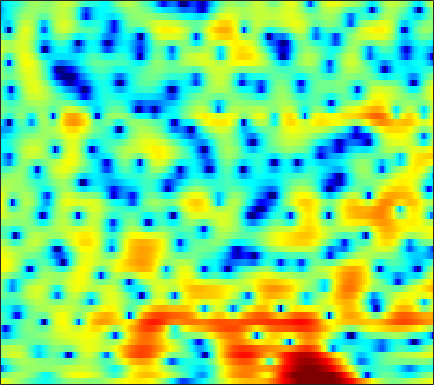

Data behind this chart, as committed beside it:
3.9495, 3.6403, 3.2403, 2.8615, 2.583, 2.2092, 1.8046, 1.4817, 1.0212, 0.54772, 0.046991, -0.34513, -0.88162, -1.4274, -1.8473, -2.3941, -2.9144, -3.2664, -3.6716, -3.9695, -4.0927, -4.0794, -3.8507, -3.4138
-0.9721, -0.6476, -0.1631, 0.3163, 0.648, 1.028, 1.319, 1.471, 1.582, 1.592, 1.48, 1.325, 1.018, 0.5913, 0.1871, -0.4632, -1.24, -1.901, -2.849, -3.758, -4.428, -4.601, -4.288, -3.453
-11.5, -9.279, -6.911, -5.057, -3.918, -2.664, -1.667, -1.058, -0.4041, 0.09418, 0.448, 0.6351, 0.7894, 0.8644, 0.8741, 0.8376, 0.7648, 0.7027, 0.6122, 0.5356, 0.4999, 0.5036, 0.5517, 0.6516
-4.829, -3.945, -2.824, -1.806, -1.117, -0.3398, 0.288, 0.6592, 1.026, 1.256, 1.356, 1.355, 1.275, 1.123, 0.9758, 0.7494, 0.5489, 0.4187, 0.2803, 0.1876, 0.1353, 0.1103, 0.07336, 0.01705
0.9344, 1.428, 2.003, 2.479, 2.778, 3.065, 3.213, 3.22, 3.082, 2.753, 2.217, 1.66, 0.6975, -0.5584, -1.723, -3.538, -5.416, -6.447, -6.562, -5.407, -3.9, -2.902, -1.895, -1.294
1.286, 1.544, 1.832, 2.054, 2.182, 2.271, 2.28, 2.211, 2.003, 1.651, 1.136, 0.6174, -0.2613, -1.395, -2.415, -3.909, -5.322, -5.993, -5.951, -4.931, -3.589, -2.634, -1.562, -0.7727
-1.621, -1.607, -1.529, -1.389, -1.242, -1.018, -0.777, -0.6143, -0.4333, -0.3284, -0.3012, -0.3414, -0.4497, -0.594, -0.7077, -0.8395, -0.9267, -0.9282, -0.8247, -0.6062, -0.3057, -0.03953, 0.3331, 0.704
-6.573, -7.455, -7.996, -7.538, -6.726, -5.436, -4.186, -3.365, -2.445, -1.713, -1.156, -0.84, -0.533, -0.3266, -0.2231, -0.124, -0.03511, 0.0387, 0.1617, 0.3388, 0.5898, 0.8217, 1.169, 1.545
-8.755, -11.75, -14.31, -11.82, -9.287, -6.611, -4.652, -3.532, -2.347, -1.452, -0.7793, -0.4053, -0.07993, 0.05007, 0.02471, -0.1725, -0.5181, -0.8178, -1.177, -1.34, -1.133, -0.7085, 0.127, 1.084
-1.323, -2.043, -2.776, -3.234, -3.422, -3.481, -3.301, -3.057, -2.545, -1.864, -1.171, -0.6631, -0.1693, 0.02651, -0.078, -0.6221, -1.747, -3.174, -6.354, -13.06, -21.37, -10.12, -4.041, -0.6055
-1.784, -2.301, -3.207, -4.435, -5.678, -7.957, -11.27, -14.22, -13.92, -9.567, -6.081, -4.213, -2.42, -1.251, -0.6967, -0.3192, -0.3322, -0.5349, -0.8889, -1.131, -0.9716, -0.4916, 0.4693, 1.576
-3.976, -3.832, -4.013, -4.57, -5.184, -6.273, -7.358, -7.84, -7.59, -6.392, -4.735, -3.518, -2.111, -0.9877, -0.3293, 0.3209, 0.754, 0.9834, 1.2, 1.355, 1.495, 1.624, 1.812, 2.027
-2.767, -2.571, -2.483, -2.514, -2.578, -2.63, -2.601, -2.477, -2.151, -1.626, -1.021, -0.5172, 0.1437, 0.7522, 1.142, 1.545, 1.813, 1.933, 1.947, 1.828, 1.579, 1.301, 0.8616, 0.3911
-0.36, -0.7196, -1.214, -1.683, -1.948, -2.082, -1.929, -1.641, -1.065, -0.3512, 0.421, 0.9777, 1.652, 2.226, 2.563, 2.879, 3.033, 3.019, 2.806, 2.344, 1.6, 0.7905, -0.6682, -2.752
0.03891, -1.038, -2.87, -5.256, -7.361, -9.514, -8.7, -6.735, -4.161, -2.154, -0.587, 0.3585, 1.356, 2.112, 2.547, 2.981, 3.226, 3.28, 3.175, 2.838, 2.245, 1.615, 0.5079, -0.9411
0.108, -0.8597, -2.579, -4.781, -6.645, -8.448, -8.051, -6.721, -4.803, -3.255, -2.11, -1.45, -0.7284, -0.1192, 0.3052, 0.8143, 1.259, 1.531, 1.806, 1.935, 1.907, 1.796, 1.545, 1.242
2.243, 1.963, 1.414, 0.7475, 0.2311, -0.4094, -0.9548, -1.292, -1.774, -2.314, -3.001, -3.581, -4.241, -4.394, -4.023, -3.039, -1.839, -0.9789, -0.05223, 0.6153, 1.026, 1.189, 1.248, 1.177
4.588, 4.563, 4.356, 3.979, 3.6, 2.958, 2.159, 1.428, 0.1893, -1.479, -3.831, -6.356, -11.95, -26.6, -15.22, -8.115, -4.527, -2.814, -1.318, -0.4402, -0.01403, 0.06811, -0.1007, -0.5564
4.842, 4.8, 4.619, 4.304, 3.985, 3.449, 2.774, 2.174, 1.257, 0.1785, -1.012, -1.917, -2.974, -3.559, -3.574, -3.155, -2.528, -2.107, -1.74, -1.644, -1.86, -2.24, -3.03, -4.138
4.174, 4.053, 3.827, 3.524, 3.255, 2.858, 2.417, 2.07, 1.607, 1.14, 0.6978, 0.3937, 0.04327, -0.243, -0.4092, -0.5947, -0.8035, -1.03, -1.46, -2.096, -3.018, -3.92, -5.402, -7.174
3.444, 3.225, 2.866, 2.455, 2.124, 1.709, 1.381, 1.212, 1.089, 1.097, 1.166, 1.238, 1.327, 1.37, 1.347, 1.222, 0.9604, 0.6546, 0.06472, -0.7946, -1.98, -3.137, -5.156, -7.997
1.723, 1.415, 0.7841, -0.1037, -0.9102, -2.052, -2.902, -3.05, -2.509, -1.439, -0.2864, 0.4809, 1.304, 1.901, 2.193, 2.393, 2.388, 2.266, 1.923, 1.39, 0.6658, -0.008329, -1.062, -2.24
-1.457, -1.476, -2.049, -3.388, -5.049, -8.734, -16.89, -27.25, -11.23, -5.958, -2.956, -1.429, -0.002716, 0.9359, 1.412, 1.797, 1.975, 1.991, 1.913, 1.755, 1.537, 1.36, 1.117, 0.9244
-2.24, -1.783, -1.694, -2.091, -2.62, -3.441, -4.059, -4.115, -3.559, -2.576, -1.52, -0.8437, -0.1498, 0.2771, 0.438, 0.486, 0.3894, 0.2655, 0.1179, 0.04172, 0.09764, 0.2324, 0.5148, 0.8647
0.7226, 0.8544, 0.8631, 0.7419, 0.5966, 0.3937, 0.2544, 0.2061, 0.2557, 0.3617, 0.4535, 0.4591, 0.3329, -0.006429, -0.4336, -1.242, -2.337, -3.235, -4.356, -4.919, -4.494, -3.685, -2.339, -1.046
3.243, 2.905, 2.41, 1.908, 1.565, 1.212, 1.024, 0.9727, 1.006, 1.056, 1.013, 0.875, 0.4566, -0.2824, -1.101, -2.681, -4.992, -7.495, -12.97, -30.55, -15.08, -9.828, -5.821, -3.201
4.284, 3.388, 1.963, 0.318, -0.8973, -2.045, -2.158, -1.597, -0.596, 0.2977, 0.8806, 1.069, 0.9753, 0.4784, -0.1549, -1.325, -2.817, -4.066, -5.63, -6.658, -6.663, -6.061, -4.732, -3.127
4.744, 3.517, 1.285, -2.037, -5.861, -15.94, -11.66, -6.126, -2.232, -0.05054, 1.187, 1.673, 1.882, 1.647, 1.207, 0.3154, -0.9122, -2.047, -3.814, -5.787, -7.819, -8.772, -8.059, -5.545
3.983, 3.283, 2.166, 0.9142, 0.03058, -0.7924, -0.9067, -0.5928, 0.08619, 0.7532, 1.21, 1.381, 1.355, 1.04, 0.6223, -0.2033, -1.333, -2.438, -4.304, -6.85, -10.33, -13.01, -12.03, -7.756
2.531, 2.352, 2.044, 1.707, 1.465, 1.211, 1.043, 0.9887, 0.944, 0.8867, 0.7699, 0.6213, 0.3065, -0.1323, -0.5395, -1.177, -1.897, -2.462, -3.221, -3.91, -4.341, -4.396, -4.024, -3.212
1.224, 1.329, 1.394, 1.408, 1.393, 1.349, 1.267, 1.18, 1.015, 0.7682, 0.4191, 0.07087, -0.4924, -1.154, -1.687, -2.361, -2.909, -3.156, -3.269, -3.093, -2.712, -2.32, -1.693, -1.02
-0.1761, 0.06629, 0.3256, 0.5304, 0.6687, 0.8216, 0.9436, 0.9722, 0.9205, 0.7103, 0.2744, -0.2287, -1.167, -2.466, -3.671, -5.466, -6.955, -7.318, -6.414, -4.728, -3.049, -1.939, -0.6843, 0.3443
-2.593, -2.417, -2.251, -2.069, -1.819, -1.325, -0.6878, -0.2242, 0.249, 0.4677, 0.3469, -0.01052, -0.9267, -2.481, -4.216, -7.725, -13.82, -16.89, -10.29, -5.699, -2.841, -1.318, 0.1962, 1.322
-5.869, -6.49, -7.986, -9.633, -9.783, -7.593, -4.821, -3.044, -1.252, -0.06843, 0.604, 0.8096, 0.7015, 0.2488, -0.2666, -1.061, -1.679, -1.844, -1.556, -0.9243, -0.2173, 0.2597, 0.7674, 1.169
-6.135, -7.12, -9.343, -12.21, -12.81, -9.463, -5.662, -3.483, -1.268, 0.2952, 1.379, 1.924, 2.372, 2.553, 2.557, 2.449, 2.288, 2.123, 1.88, 1.544, 1.069, 0.5476, -0.4, -1.615
-4.396, -4.563, -4.729, -4.647, -4.338, -3.504, -2.402, -1.465, -0.2851, 0.7627, 1.61, 2.114, 2.629, 2.955, 3.091, 3.148, 3.042, 2.87, 2.467, 1.851, 0.9128, -0.08277, -1.989, -4.986
-4.896, -4.718, -4.364, -3.933, -3.518, -2.877, -2.14, -1.564, -0.7971, -0.06644, 0.5615, 0.9662, 1.403, 1.738, 1.92, 2.058, 2.068, 2.003, 1.789, 1.415, 0.8729, 0.3595, -0.4465, -1.301
-7.218, -6.705, -6.099, -5.484, -4.979, -4.264, -3.452, -2.862, -2.109, -1.468, -0.9191, -0.5841, -0.2328, 0.05408, 0.2416, 0.4669, 0.692, 0.8186, 0.951, 0.9931, 0.9625, 0.9022, 0.8124, 0.7727
-8.921, -8.532, -8.499, -8.413, -8.027, -6.862, -5.424, -4.356, -3.209, -2.452, -2.055, -1.966, -2.017, -2.103, -2.046, -1.674, -1.033, -0.4973, 0.144, 0.6274, 0.9138, 1.024, 1.108, 1.244
-5.509, -6.821, -10.12, -18.2, -24.79, -11.18, -6.181, -3.986, -2.197, -1.411, -1.548, -2.275, -4.142, -7.164, -9.155, -7.362, -3.758, -1.684, 0.1004, 1.035, 1.235, 0.9918, 0.2717, -0.5668
-0.2819, -1.247, -2.571, -3.591, -3.733, -2.956, -1.67, -0.8047, 0.01946, 0.3245, 0.01953, -0.6502, -2.218, -4.283, -5.337, -4.404, -2.013, -0.473, 0.8953, 1.413, 1.058, 0.1658, -2.212, -7.094
0.3821, -0.1629, -0.7888, -1.221, -1.364, -1.322, -1.077, -0.8004, -0.4631, -0.2125, -0.08483, -0.0832, -0.1832, -0.2668, -0.2405, -0.02383, 0.3252, 0.6011, 0.8374, 0.8174, 0.4989, 0.04634, -0.7339, -1.461
-0.3942, -1.002, -1.774, -2.37, -2.636, -2.693, -2.402, -2.006, -1.359, -0.6934, -0.09705, 0.281, 0.711, 1.044, 1.246, 1.456, 1.594, 1.643, 1.607, 1.457, 1.194, 0.9335, 0.5556, 0.1961
-1.46, -2.588, -4.386, -6.331, -7.499, -7.653, -6.138, -4.639, -2.724, -1.127, 0.1301, 0.8809, 1.669, 2.24, 2.543, 2.794, 2.892, 2.864, 2.709, 2.426, 2.023, 1.665, 1.116, 0.5159
-1.569, -2.971, -5.587, -9.652, -14.33, -15.7, -9.216, -5.912, -2.868, -0.7285, 0.8381, 1.739, 2.631, 3.241, 3.533, 3.727, 3.711, 3.571, 3.23, 2.715, 2.042, 1.444, 0.5337, -0.4825
-0.3573, -1.078, -2.116, -3.062, -3.491, -3.438, -2.656, -1.784, -0.489, 0.7349, 1.787, 2.434, 3.089, 3.505, 3.663, 3.676, 3.459, 3.154, 2.547, 1.725, 0.6785, -0.2529, -1.666, -3.273
0.5605, 0.08641, -0.4869, -0.8638, -0.951, -0.7729, -0.2881, 0.2222, 0.9912, 1.769, 2.46, 2.876, 3.277, 3.471, 3.473, 3.272, 2.839, 2.355, 1.487, 0.3558, -1.062, -2.342, -4.383, -6.854
0.6982, -0.2477, -1.438, -2.182, -2.246, -1.654, -0.5898, 0.3108, 1.442, 2.401, 3.133, 3.52, 3.819, 3.869, 3.742, 3.356, 2.733, 2.109, 1.08, -0.2053, -1.742, -3.109, -5.299, -8.045
0.5271, -1.661, -5.95, -13.31, -13.76, -6.458, -2.253, -0.1862, 1.773, 3.09, 3.939, 4.326, 4.524, 4.403, 4.113, 3.49, 2.616, 1.832, 0.6555, -0.6352, -1.984, -3.013, -4.427, -5.912
2.038, 0.6128, -1.399, -2.888, -3.002, -1.785, -0.02695, 1.196, 2.516, 3.448, 4.001, 4.178, 4.103, 3.667, 3.113, 2.064, 0.6706, -0.5724, -2.393, -4.141, -5.466, -5.962, -6.11, -6.008
3.006, 2.421, 1.775, 1.387, 1.322, 1.529, 1.973, 2.381, 2.891, 3.275, 3.437, 3.369, 3.009, 2.291, 1.489, 0.01047, -2.022, -4.038, -7.713, -13.48, -21.88, -16.94, -11.24, -8.221
2.228, 1.834, 1.415, 1.202, 1.217, 1.455, 1.885, 2.252, 2.716, 3.048, 3.171, 3.09, 2.702, 1.975, 1.183, -0.2106, -1.991, -3.546, -5.91, -8.151, -9.44, -9.208, -7.829, -6.139
-0.2245, -0.9814, -1.99, -2.571, -2.449, -1.521, -0.1594, 0.8599, 2.018, 2.841, 3.299, 3.404, 3.2, 2.616, 1.937, 0.7336, -0.7603, -2.004, -3.608, -4.844, -5.306, -5.131, -4.287, -3.121
-3.587, -5.209, -8.986, -18.09, -19.38, -8.323, -3.453, -1.106, 1.061, 2.475, 3.303, 3.588, 3.575, 3.11, 2.461, 1.164, -0.7138, -2.598, -5.931, -10.31, -11.75, -8.893, -5.087, -2.34
-5.54, -5.895, -6.548, -6.872, -6.413, -4.803, -2.751, -1.327, 0.268, 1.447, 2.23, 2.554, 2.66, 2.379, 1.907, 0.9038, -0.5668, -2.01, -4.385, -6.852, -7.417, -6.063, -3.537, -1.344
-7.185, -6.484, -5.682, -4.901, -4.264, -3.318, -2.312, -1.551, -0.6209, 0.1691, 0.7735, 1.097, 1.32, 1.313, 1.161, 0.7749, 0.2318, -0.2423, -0.8308, -1.232, -1.283, -1.056, -0.4847, 0.243
-8.189, -7.075, -5.882, -4.91, -4.274, -3.502, -2.772, -2.24, -1.557, -0.9052, -0.3284, 0.04386, 0.4334, 0.6884, 0.7875, 0.8049, 0.7139, 0.6072, 0.446, 0.3476, 0.3311, 0.4101, 0.615, 0.9291
-6.881, -6.043, -5.213, -4.651, -4.349, -4.021, -3.669, -3.35, -2.772, -2.063, -1.277, -0.7045, -0.01654, 0.528, 0.8217, 1.055, 1.111, 1.062, 0.8933, 0.6722, 0.4815, 0.397, 0.4354, 0.6655
